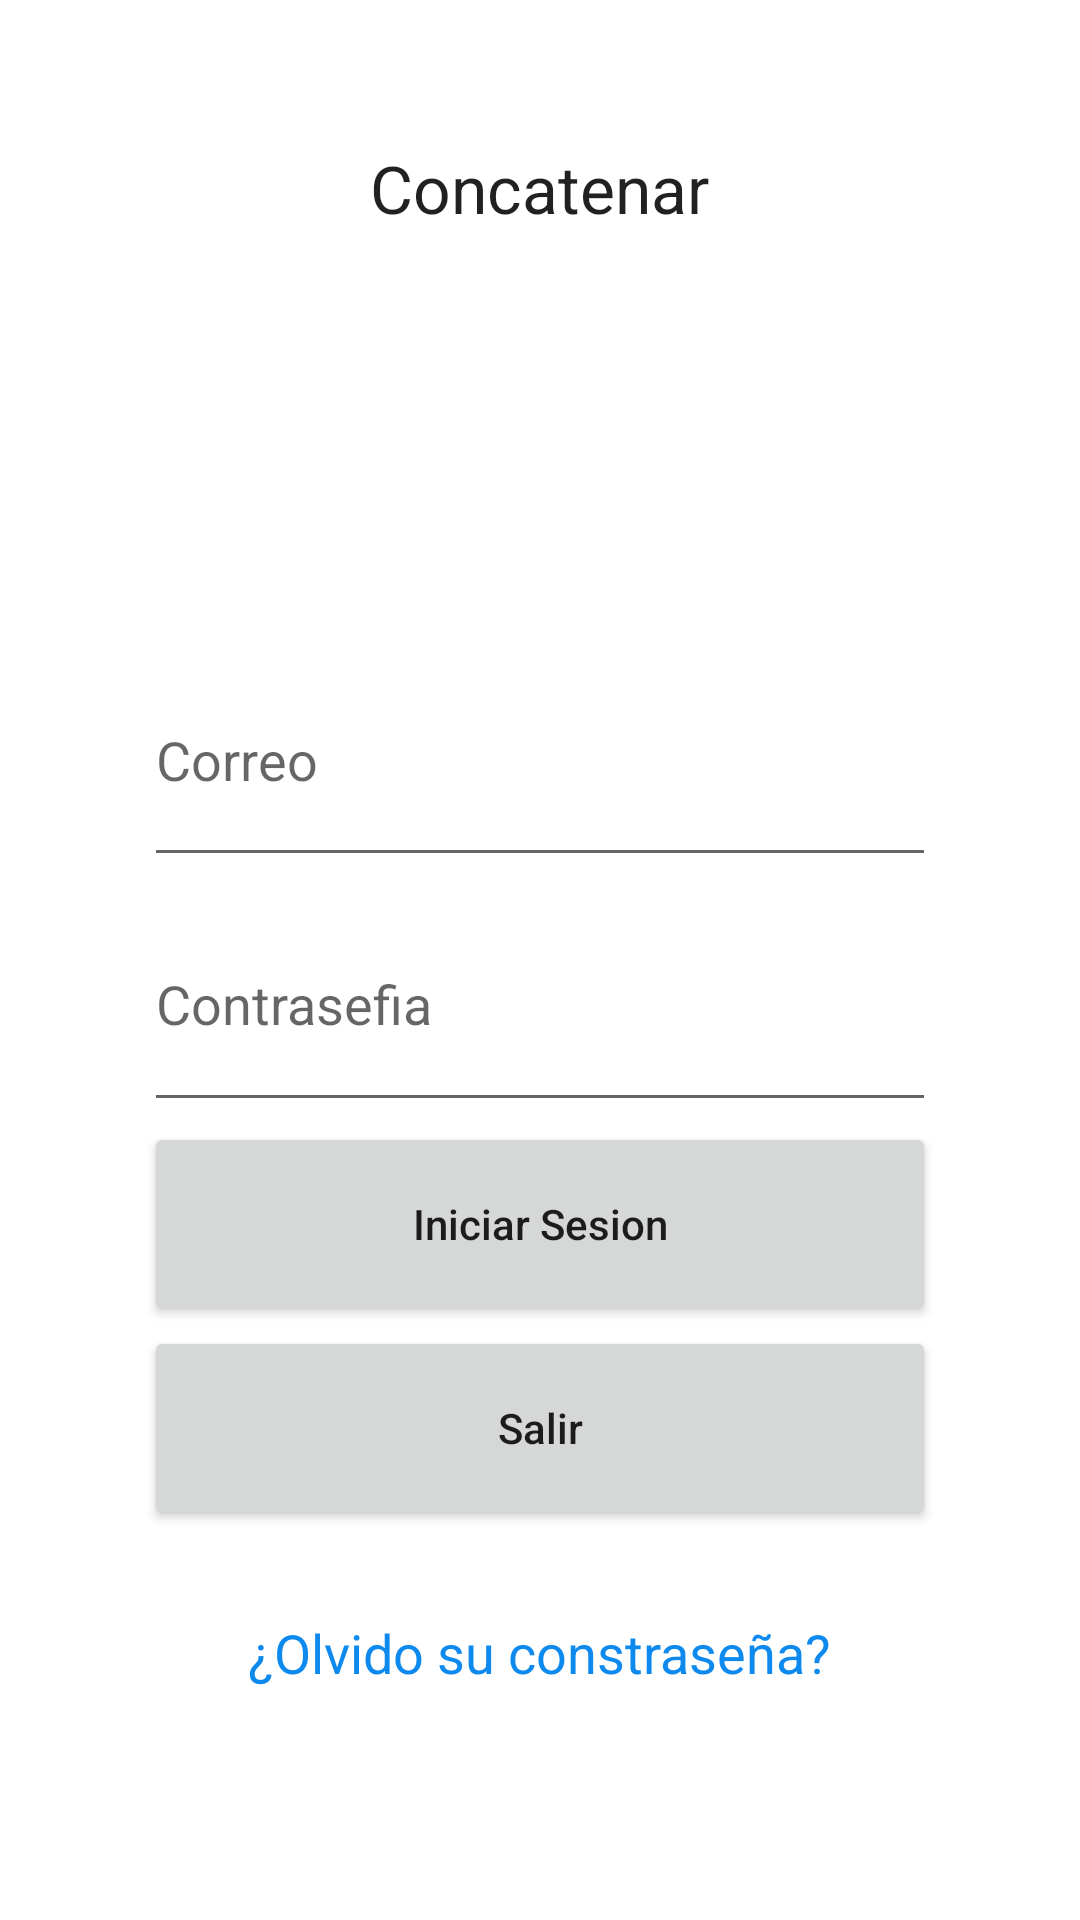

Reconstruct the res/layout file that produces this screen, plus the resources it refers to.
<!-- AndroidManifest.xml: application theme Theme.MyApplicationPractica406DSM104 -->
<!-- res/layout/activity_linear_layout.xml -->
<?xml version="1.0" encoding="utf-8"?>
<androidx.constraintlayout.widget.ConstraintLayout xmlns:android="http://schemas.android.com/apk/res/android"
    xmlns:app="http://schemas.android.com/apk/res-auto"
    xmlns:tools="http://schemas.android.com/tools"
    android:layout_width="match_parent"
    android:layout_height="match_parent"
    tools:context=".LinearLayout">
<LinearLayout
    android:layout_width="match_parent"
    android:layout_height="match_parent"
    android:orientation="vertical"
    android:padding="48dp">
    <TextView
        android:id="@+id/texto_conectar"
        android:layout_width="wrap_content"
        android:layout_height="0dp"
        android:layout_gravity="center_horizontal"
        android:layout_weight="2"
        android:text="Concatenar"
        android:textAppearance="?android:attr/textAppearanceLarge" />
    <EditText
        android:id="@+id/input_usuario"
        android:layout_width="match_parent"
        android:layout_height="0dp"
        android:layout_gravity="center_horizontal"
        android:layout_weight="1"
        android:hint="Correo" />
    <EditText
        android:id="@+id/input_contrasena"
        android:layout_width="match_parent"
        android:layout_height="0dp"
        android:layout_gravity="center_horizontal"
        android:layout_weight="1"
        android:ems="10"
        android:hint="Contrasefia"
        android:inputType="textPassword" />
    <Button
        android:id="@+id/boton_iniciar_sesion"
        style="?android:attr/buttonStyleSmall"
        android:layout_width="match_parent"
        android:layout_height="60dp"
        android:layout_gravity="center_horizontal"
        android:layout_weight="0.1"
        android:textAllCaps="false"
        android:text="Iniciar Sesion" />
    <Button
        android:layout_width="match_parent"
        android:layout_height="60dp"
        android:text="Salir"
        android:onClick="finalizarActividad"
        android:textAllCaps="false"
        android:layout_weight="0.1"
        android:id="@+id/btnSalir" />
    <TextView
        android:id="@+id/texto_olvidaste_contrasena"
        android:layout_width="wrap_content"
        android:layout_height="0dp"
        android:layout_gravity="center_horizontal"
        android:layout_weight="1"
        android:gravity="center_vertical"
        android:text="@string/contrasena"
        android:textAllCaps="false"
        android:textAppearance="?android:attr/textAppearanceMedium"
        android:textColor="#0E8AEE" />
</LinearLayout>
</androidx.constraintlayout.widget.ConstraintLayout>
<!-- resources referenced by this layout -->
<resources>
  <string name="contrasena">¿Olvido su constraseña?</string>
  <style name="Theme.MyApplicationPractica406DSM104" parent="Theme.MaterialComponents.DayNight.DarkActionBar">
          
          <item name="colorPrimary">@color/purple_500</item>
          <item name="colorPrimaryVariant">@color/purple_700</item>
          <item name="colorOnPrimary">@color/white</item>
          
          <item name="colorSecondary">@color/teal_200</item>
          <item name="colorSecondaryVariant">@color/teal_700</item>
          <item name="colorOnSecondary">@color/black</item>
          
          <item name="android:statusBarColor">?attr/colorPrimaryVariant</item>
          
      </style>
  <!-- not gathered from this repository: default colours our renderer supplied (Android Studio template values) -->
  <color name="purple_500">#FF6200EE</color>
  <color name="purple_700">#FF3700B3</color>
  <color name="teal_200">#FF03DAC5</color>
  <color name="teal_700">#FF018786</color>
  <color name="black">#FF000000</color>
  <color name="white">#FFFFFFFF</color>
</resources>
